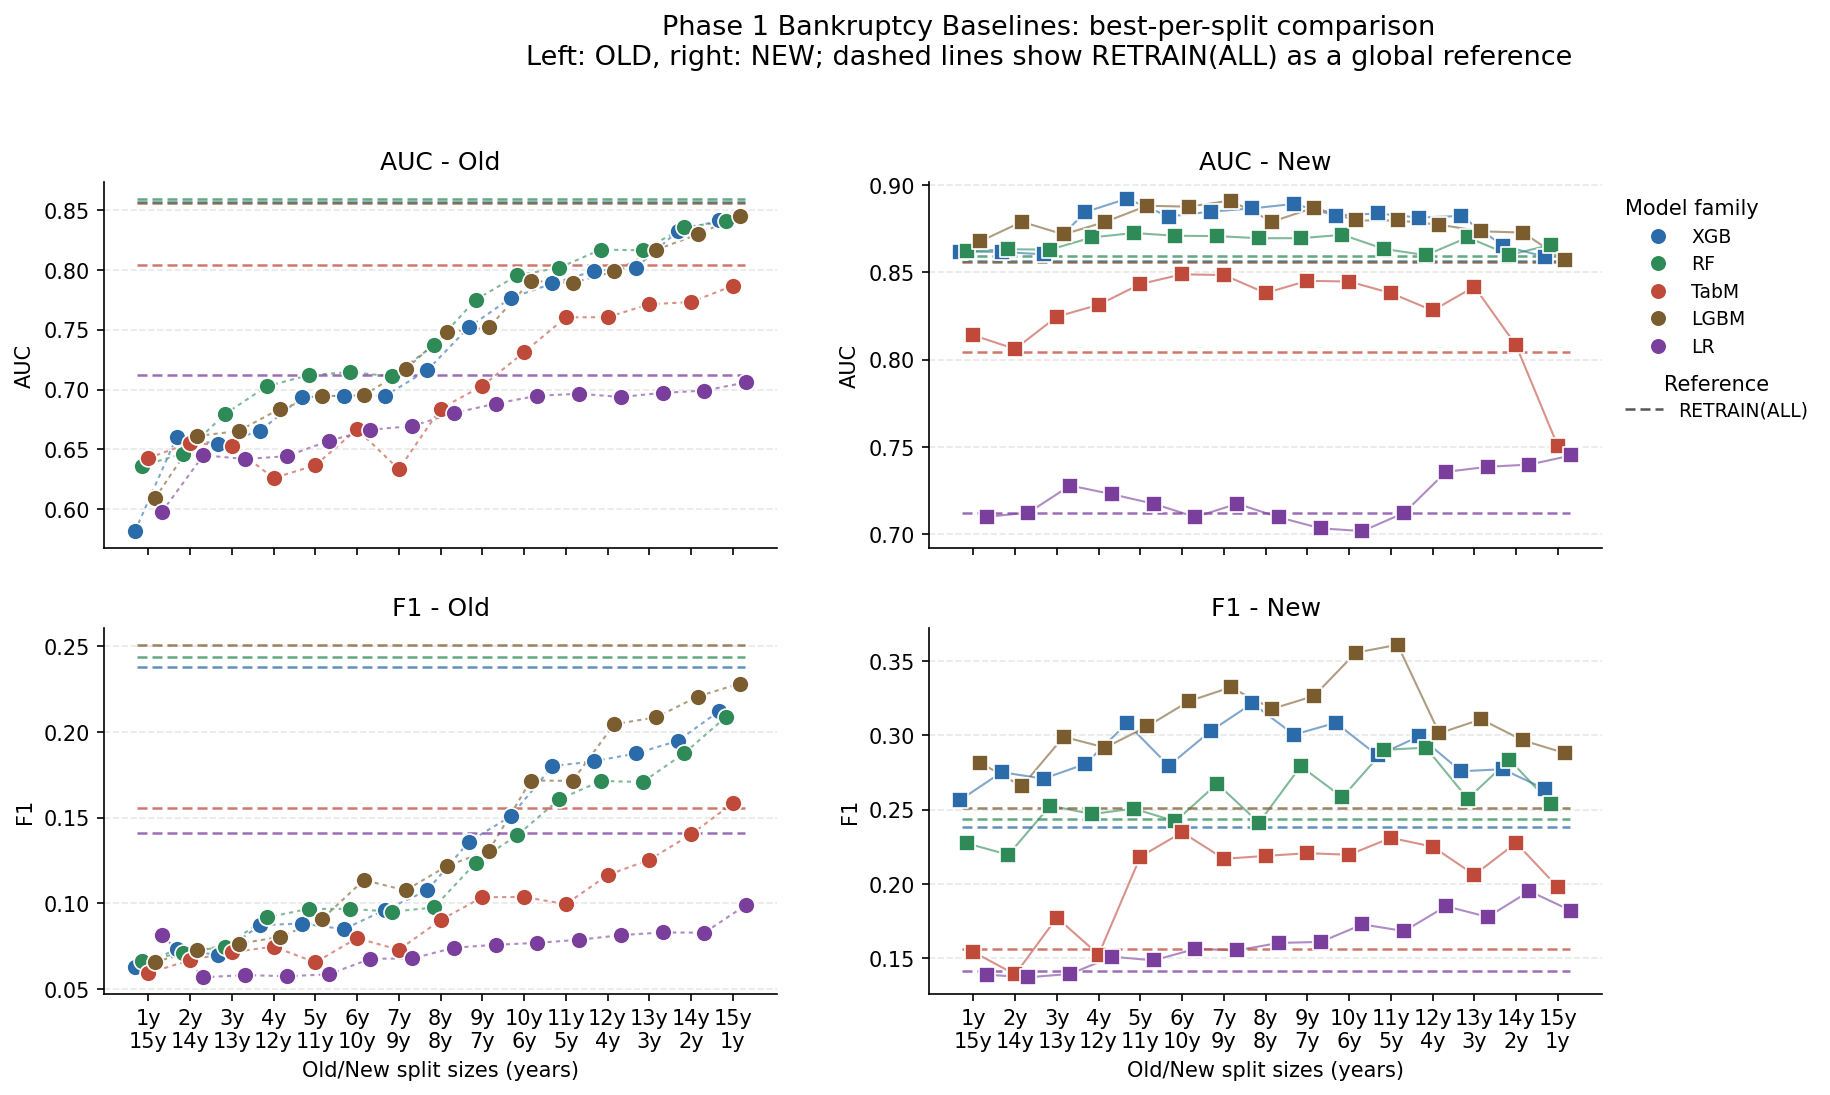

The table this chart was drawn from, first rows:
model, metric, split, value, method, sampling, plot_role
LGBM, AUC, split_1+15, 0.6093, Old, hybrid, point
LGBM, AUC, split_1+15, 0.8678, New, none, point
LR, AUC, split_1+15, 0.5977, Old, none, point
LR, AUC, split_1+15, 0.7099, New, hybrid, point
RF, AUC, split_1+15, 0.6363, Old, none, point
RF, AUC, split_1+15, 0.8621, New, undersampling, point
TabM, AUC, split_1+15, 0.6428, Old, undersampling, point
TabM, AUC, split_1+15, 0.814, New, hybrid, point
XGB, AUC, split_1+15, 0.5818, Old, oversampling, point
XGB, AUC, split_1+15, 0.862, New, undersampling, point
LGBM, AUC, split_10+6, 0.7908, Old, undersampling, point
LGBM, AUC, split_10+6, 0.8798, New, none, point
LR, AUC, split_10+6, 0.6949, Old, hybrid, point
LR, AUC, split_10+6, 0.7017, New, hybrid, point
RF, AUC, split_10+6, 0.7955, Old, undersampling, point
RF, AUC, split_10+6, 0.8716, New, none, point
TabM, AUC, split_10+6, 0.7313, Old, undersampling, point
TabM, AUC, split_10+6, 0.8448, New, hybrid, point
XGB, AUC, split_10+6, 0.7765, Old, hybrid, point
XGB, AUC, split_10+6, 0.8825, New, none, point
LGBM, AUC, split_11+5, 0.7893, Old, hybrid, point
LGBM, AUC, split_11+5, 0.8798, New, undersampling, point
LR, AUC, split_11+5, 0.6966, Old, hybrid, point
LR, AUC, split_11+5, 0.7122, New, hybrid, point
RF, AUC, split_11+5, 0.8019, Old, none, point
RF, AUC, split_11+5, 0.8634, New, undersampling, point
TabM, AUC, split_11+5, 0.7604, Old, none, point
TabM, AUC, split_11+5, 0.8382, New, hybrid, point
XGB, AUC, split_11+5, 0.7888, Old, hybrid, point
XGB, AUC, split_11+5, 0.8838, New, none, point
LGBM, AUC, split_12+4, 0.7988, Old, hybrid, point
LGBM, AUC, split_12+4, 0.8774, New, undersampling, point
LR, AUC, split_12+4, 0.6939, Old, hybrid, point
LR, AUC, split_12+4, 0.7357, New, hybrid, point
RF, AUC, split_12+4, 0.8171, Old, undersampling, point
RF, AUC, split_12+4, 0.8599, New, undersampling, point
TabM, AUC, split_12+4, 0.7605, Old, undersampling, point
TabM, AUC, split_12+4, 0.8282, New, hybrid, point
XGB, AUC, split_12+4, 0.7992, Old, hybrid, point
XGB, AUC, split_12+4, 0.8815, New, undersampling, point
LGBM, AUC, split_13+3, 0.8168, Old, undersampling, point
LGBM, AUC, split_13+3, 0.8736, New, undersampling, point
LR, AUC, split_13+3, 0.6973, Old, hybrid, point
LR, AUC, split_13+3, 0.7386, New, hybrid, point
RF, AUC, split_13+3, 0.8164, Old, none, point
RF, AUC, split_13+3, 0.8701, New, none, point
TabM, AUC, split_13+3, 0.7714, Old, none, point
TabM, AUC, split_13+3, 0.8418, New, hybrid, point
XGB, AUC, split_13+3, 0.8019, Old, none, point
XGB, AUC, split_13+3, 0.8824, New, undersampling, point
LGBM, AUC, split_14+2, 0.8298, Old, none, point
LGBM, AUC, split_14+2, 0.8729, New, none, point
LR, AUC, split_14+2, 0.6992, Old, hybrid, point
LR, AUC, split_14+2, 0.7399, New, hybrid, point
RF, AUC, split_14+2, 0.8356, Old, none, point
RF, AUC, split_14+2, 0.8601, New, none, point
TabM, AUC, split_14+2, 0.7732, Old, undersampling, point
TabM, AUC, split_14+2, 0.8082, New, hybrid, point
XGB, AUC, split_14+2, 0.8324, Old, none, point
XGB, AUC, split_14+2, 0.8654, New, none, point
... 250 more rows
